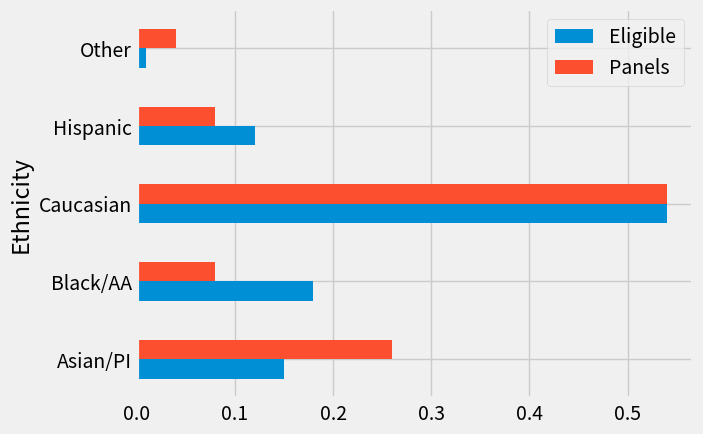
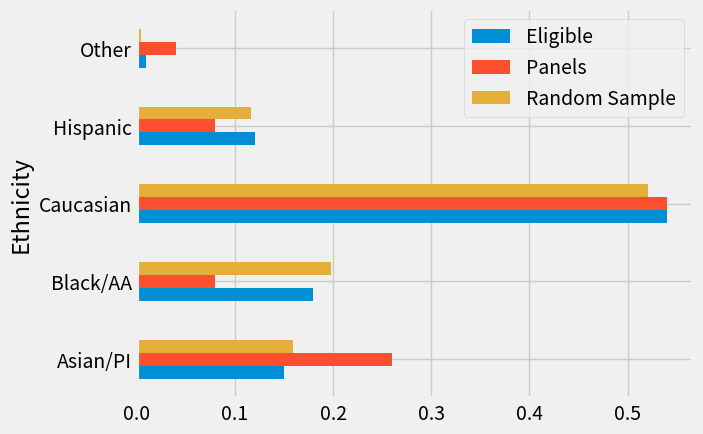
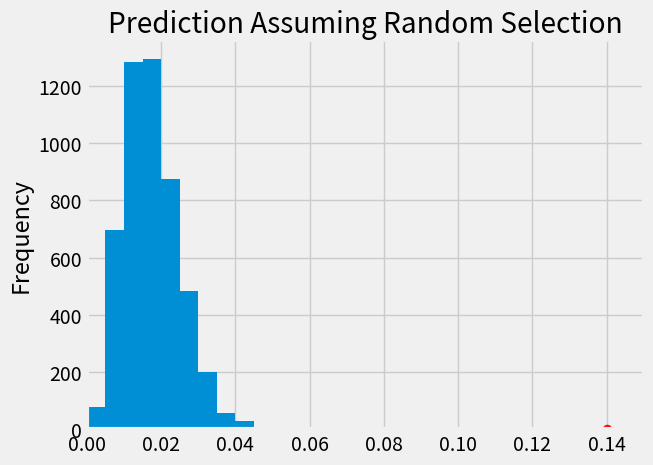

Source code (Python) for these figures, in order:
import pandas as pd
%matplotlib inline
path_data = "../../../../data/"
import matplotlib.pyplot as plt
plt.style.use("fivethirtyeight")
import numpy as np

jury = pd.DataFrame({
    'Ethnicity': ['Asian/PI','Black/AA','Caucasian','Hispanic','Other'],
    'Eligible': [0.15,0.18,0.54,0.12,0.01],
    'Panels': [0.26,0.08,0.54,0.08,0.04]
})
jury

jury.set_index('Ethnicity')[['Eligible','Panels']].plot.barh()
plt.show()

def sample_proportions(sample_size, proportions):
    categories = np.arange(len(proportions))
    sample = np.random.choice(categories, size=sample_size, p=proportions)
    counts = np.bincount(sample, minlength=len(proportions))
    return counts / sample_size

eligible_population = jury['Eligible'].to_numpy()
sample_distribution = sample_proportions(1453, eligible_population)
panels_and_sample = jury.copy()
panels_and_sample['Random Sample'] = sample_distribution
panels_and_sample

panels_and_sample.set_index('Ethnicity')[['Eligible','Panels','Random Sample']].plot.barh()
plt.show()

jury_with_diffs = jury.copy()
jury_with_diffs['Difference'] = jury['Panels'] - jury['Eligible']
jury_with_diffs

jury_with_diffs['Absolute Difference'] = np.abs(jury_with_diffs['Difference'])
jury_with_diffs

jury_with_diffs['Absolute Difference'].sum()/2

def total_variation_distance(distribution_1, distribution_2):
    return np.sum(np.abs(distribution_1 - distribution_2)) / 2

total_variation_distance(jury['Panels'].to_numpy(), jury['Eligible'].to_numpy())

sample_distribution = sample_proportions(1453, eligible_population)
total_variation_distance(sample_distribution, eligible_population)

def one_simulated_tvd():
    sample_distribution = sample_proportions(1453, eligible_population)
    return total_variation_distance(sample_distribution, eligible_population)

tvds = np.array([])
repetitions = 5000
for i in np.arange(repetitions):
    tvds = np.append(tvds, one_simulated_tvd())

pd.DataFrame({'TVD': tvds})['TVD'].plot.hist(bins=np.arange(0,0.2,0.005))
plt.title('Prediction Assuming Random Selection')
plt.xlim(0,0.15)
plt.scatter(0.14,0,color='red',s=40)
plt.show()
